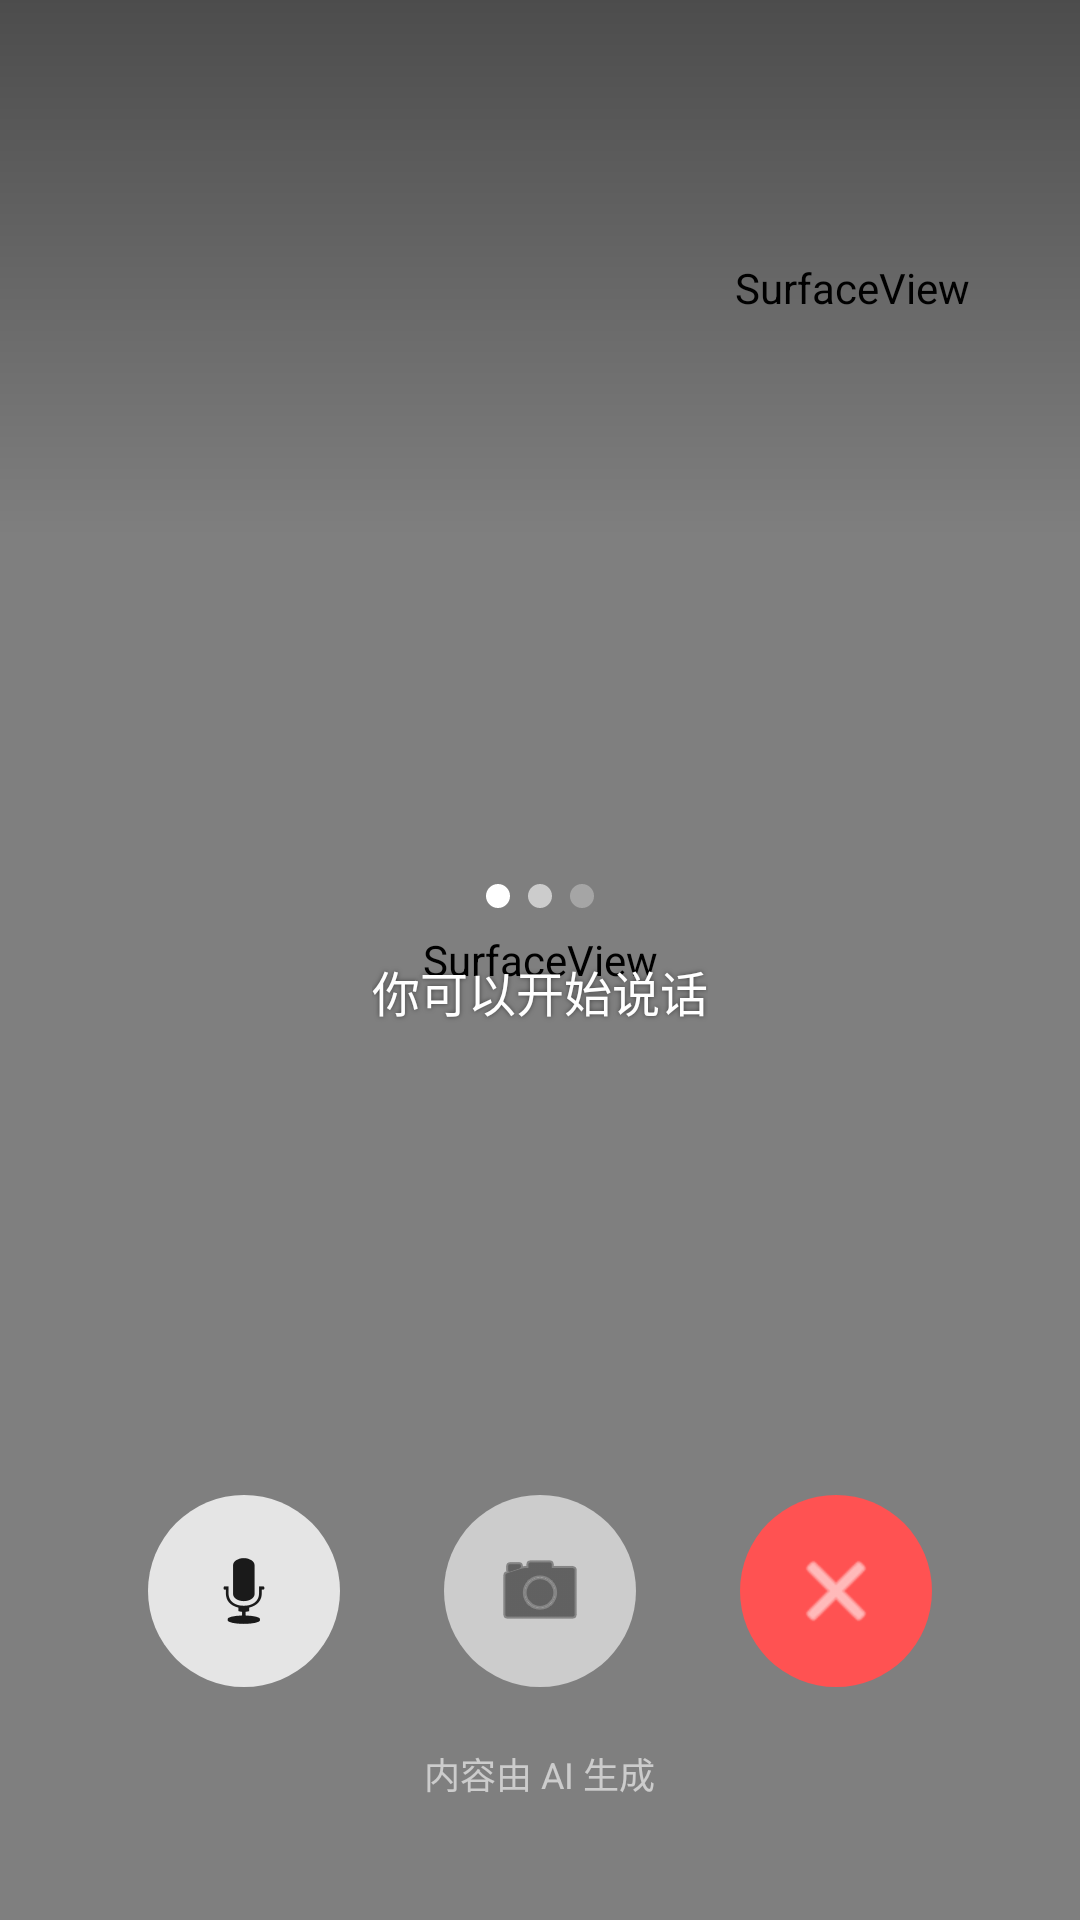

Write the Android layout XML for this screen, with the resource values it uses.
<!-- AndroidManifest.xml: application theme Theme.故障检修系统 -->
<!-- res/layout/activity_rtc_room.xml -->
<?xml version="1.0" encoding="utf-8"?>
<FrameLayout xmlns:android="http://schemas.android.com/apk/res/android"
  xmlns:app="http://schemas.android.com/apk/res-auto"
  android:layout_width="match_parent"
  android:layout_height="match_parent"
  android:background="#1a1a1a">

  
  <SurfaceView
    android:id="@+id/local_view"
    android:layout_width="match_parent"
    android:layout_height="match_parent" />

  
  <SurfaceView
    android:id="@+id/remote_view"
    android:layout_width="120dp"
    android:layout_height="160dp"
    android:layout_gravity="top|end"
    android:layout_margin="16dp" />

  
  <View
    android:layout_width="match_parent"
    android:layout_height="180dp"
    android:background="@drawable/bg_top_gradient" />

  
  <LinearLayout
    android:layout_width="match_parent"
    android:layout_height="wrap_content"
    android:layout_gravity="center"
    android:orientation="vertical"
    android:gravity="center_horizontal">

    
    <LinearLayout
      android:id="@+id/status_dots"
      android:layout_width="wrap_content"
      android:layout_height="wrap_content"
      android:orientation="horizontal"
      android:layout_marginTop="24dp"
      android:gravity="center">

      <View
        android:layout_width="8dp"
        android:layout_height="8dp"
        android:background="@drawable/bg_dot_active"
        android:layout_marginEnd="6dp" />

      <View
        android:layout_width="8dp"
        android:layout_height="8dp"
        android:background="@drawable/bg_dot_active"
        android:layout_marginEnd="6dp"
        android:alpha="0.6" />

      <View
        android:layout_width="8dp"
        android:layout_height="8dp"
        android:background="@drawable/bg_dot_active"
        android:alpha="0.3" />
    </LinearLayout>

    <TextView
      android:id="@+id/status_text"
      android:layout_width="wrap_content"
      android:layout_height="wrap_content"
      android:layout_marginTop="16dp"
      android:text="你可以开始说话"
      android:textColor="#FFFFFF"
      android:textSize="16sp"
      android:shadowColor="#80000000"
      android:shadowRadius="4" />

    <TextView
      android:id="@+id/ai_status_text"
      android:layout_width="wrap_content"
      android:layout_height="wrap_content"
      android:layout_marginTop="8dp"
      android:text=""
      android:textColor="#a0ffa0"
      android:textSize="14sp"
      android:shadowColor="#80000000"
      android:shadowRadius="4" />
  </LinearLayout>

  
  <LinearLayout
    android:layout_width="match_parent"
    android:layout_height="wrap_content"
    android:layout_gravity="bottom"
    android:orientation="vertical"
    android:gravity="center_horizontal"
    android:paddingBottom="40dp"
    android:paddingHorizontal="32dp">

    <LinearLayout
      android:layout_width="match_parent"
      android:layout_height="wrap_content"
      android:orientation="horizontal"
      android:gravity="center_vertical">

      
      <FrameLayout
        android:layout_width="0dp"
        android:layout_height="wrap_content"
        android:layout_weight="1"
        android:gravity="center">

        <ImageButton
          android:id="@+id/btn_voice"
          android:layout_width="64dp"
          android:layout_height="64dp"
          android:layout_gravity="center"
          android:background="@drawable/bg_circle_white"
          android:src="@android:drawable/ic_btn_speak_now"
          android:contentDescription="语音"
          android:padding="16dp"
          android:scaleType="fitCenter"
          app:tint="#1A1A1A" />
      </FrameLayout>

      
      <FrameLayout
        android:layout_width="0dp"
        android:layout_height="wrap_content"
        android:layout_weight="1"
        android:gravity="center">

        <ImageButton
          android:id="@+id/btn_camera"
          android:layout_width="64dp"
          android:layout_height="64dp"
          android:layout_gravity="center"
          android:background="@drawable/bg_circle_gray"
          android:src="@android:drawable/ic_menu_camera"
          android:contentDescription="切换摄像头"
          android:padding="16dp"
          android:scaleType="fitCenter"
          app:tint="#1A1A1A" />
      </FrameLayout>

      
      <FrameLayout
        android:layout_width="0dp"
        android:layout_height="wrap_content"
        android:layout_weight="1"
        android:gravity="center">

        <ImageButton
          android:id="@+id/btn_hangup"
          android:layout_width="64dp"
          android:layout_height="64dp"
          android:layout_gravity="center"
          android:background="@drawable/bg_circle_red"
          android:src="@android:drawable/ic_menu_close_clear_cancel"
          android:contentDescription="挂断"
          android:padding="16dp"
          android:scaleType="fitCenter"
          app:tint="#FFFFFF" />
      </FrameLayout>
    </LinearLayout>

    <TextView
      android:layout_width="wrap_content"
      android:layout_height="wrap_content"
      android:layout_marginTop="20dp"
      android:text="内容由 AI 生成"
      android:textColor="#99FFFFFF"
      android:textSize="12sp" />
  </LinearLayout>

</FrameLayout>
<!-- resources referenced by this layout -->
<resources>
  <!-- drawable bg_circle_gray (drawable) -->
  <?xml version="1.0" encoding="utf-8"?>
  <shape xmlns:android="http://schemas.android.com/apk/res/android"
    android:shape="oval">
    <solid android:color="#99FFFFFF" />
  </shape>
  <!-- drawable bg_circle_red (drawable) -->
  <?xml version="1.0" encoding="utf-8"?>
  <shape xmlns:android="http://schemas.android.com/apk/res/android"
    android:shape="oval">
    <solid android:color="#FF5252" />
  </shape>
  <!-- drawable bg_circle_white (drawable) -->
  <?xml version="1.0" encoding="utf-8"?>
  <shape xmlns:android="http://schemas.android.com/apk/res/android"
    android:shape="oval">
    <solid android:color="#CCFFFFFF" />
  </shape>
  <!-- drawable bg_dot_active (drawable) -->
  <?xml version="1.0" encoding="utf-8"?>
  <shape xmlns:android="http://schemas.android.com/apk/res/android"
    android:shape="oval">
    <solid android:color="#FFFFFF" />
  </shape>
  <!-- drawable bg_top_gradient (drawable) -->
  <?xml version="1.0" encoding="utf-8"?>
  <shape xmlns:android="http://schemas.android.com/apk/res/android"
    android:shape="rectangle">
    <gradient
      android:startColor="#66000000"
      android:endColor="#00000000"
      android:type="linear"
      android:angle="270" />
  </shape>
  <style name="Theme.故障检修系统" parent="Theme.MaterialComponents.DayNight.NoActionBar">
      <item name="android:statusBarColor" tools:targetApi="l">#000000</item>
      <item name="android:navigationBarColor" tools:targetApi="l">#000000</item>
      <item name="android:windowLightStatusBar" tools:targetApi="m">false</item>
    </style>
</resources>
